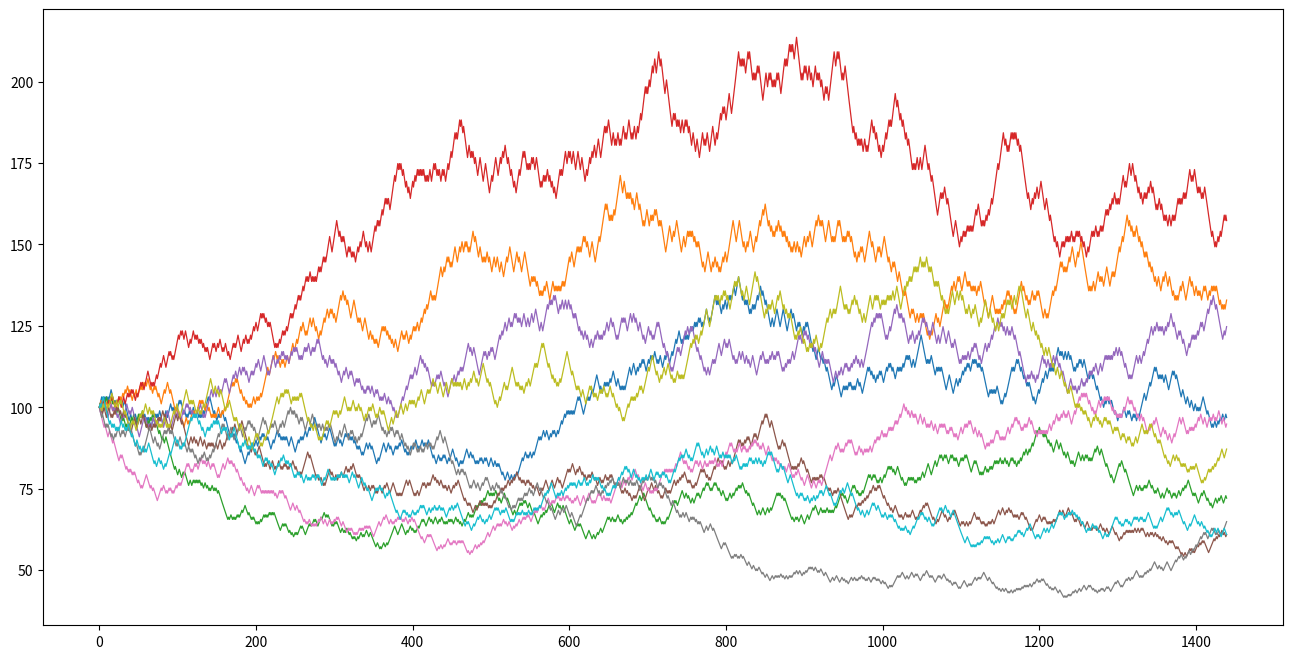

Write Python code to recreate this figure. (Note: this script raises an exception after producing the figure.)
import numpy as np
import matplotlib.pyplot as plt

# Set inpute variables
Number_of_years = 4
periods_per_year = 360
number_of_paths = 10
price_start = 100
risk_free_rate = 0
volatility = 0.2
dividend_yield = 0

# Create empty path matrix
path_matrix = np.empty((number_of_paths,Number_of_years*periods_per_year))

#Calculate risk-neutral probability
u = np.exp(volatility*np.sqrt(1/periods_per_year))
d = 1/u
p = (np.exp((risk_free_rate-dividend_yield)*(1/periods_per_year))-d)/(u-d)

# Fill path matrix with random walks
for path in range(number_of_paths):
    for t in range(Number_of_years*periods_per_year):
        if t == 0:
            path_matrix[path, t] = price_start
        else: 
            path_matrix[path, t] = path_matrix[path, t-1]*np.random.choice((u,d), p=[p,1-p])

# Create plot
        
x_ticks = [0, 200, 560, 920, 1280]
x_labels = ['', 'Jahr 1', 'Jahr 2', 'Jahr 3', 'Jahr 4']            

f = plt.figure()
f.set_figwidth(16)
f.set_figheight(8)

for path in range(number_of_paths):
    plt.plot(path_matrix[path,:], linewidth = 0.9)   

plt.rc('font', size=17)
plt.style.use('seaborn-whitegrid')
plt.xlim((0,1500))
plt.xticks(ticks = x_ticks, labels = x_labels)
plt.grid(axis ="x")

plt.show()
